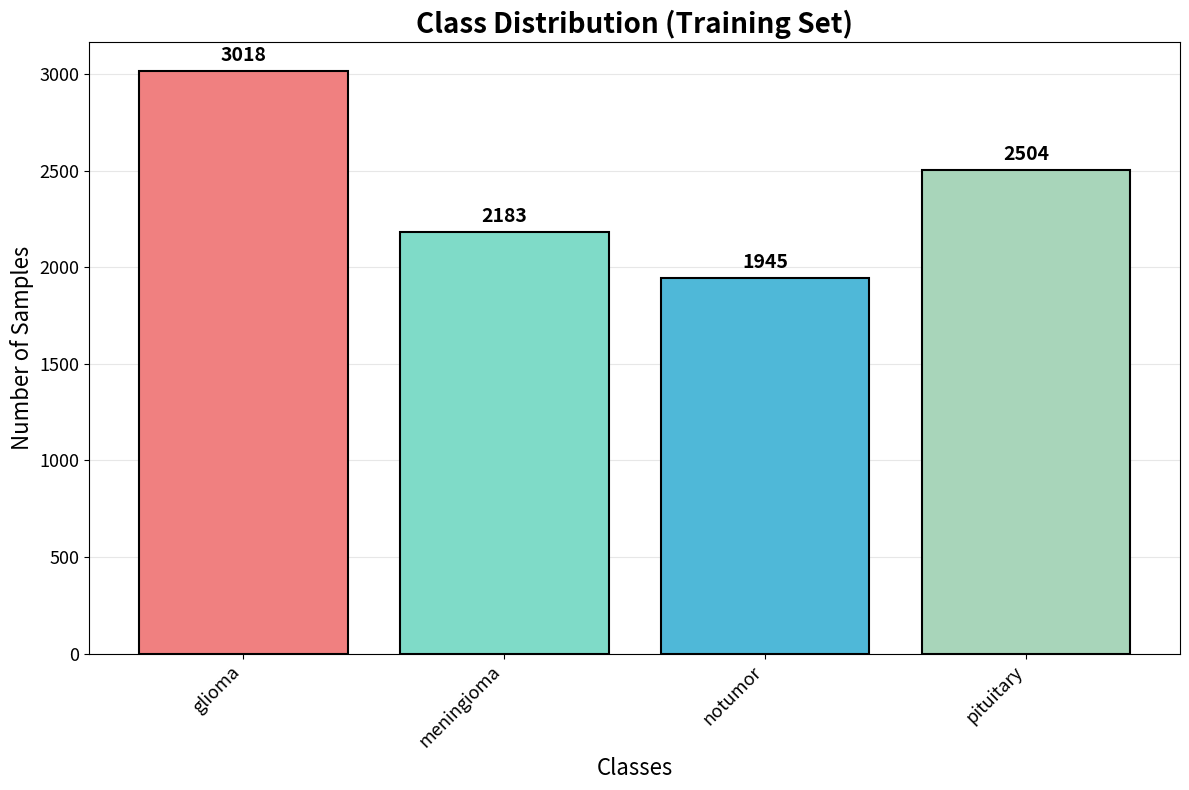
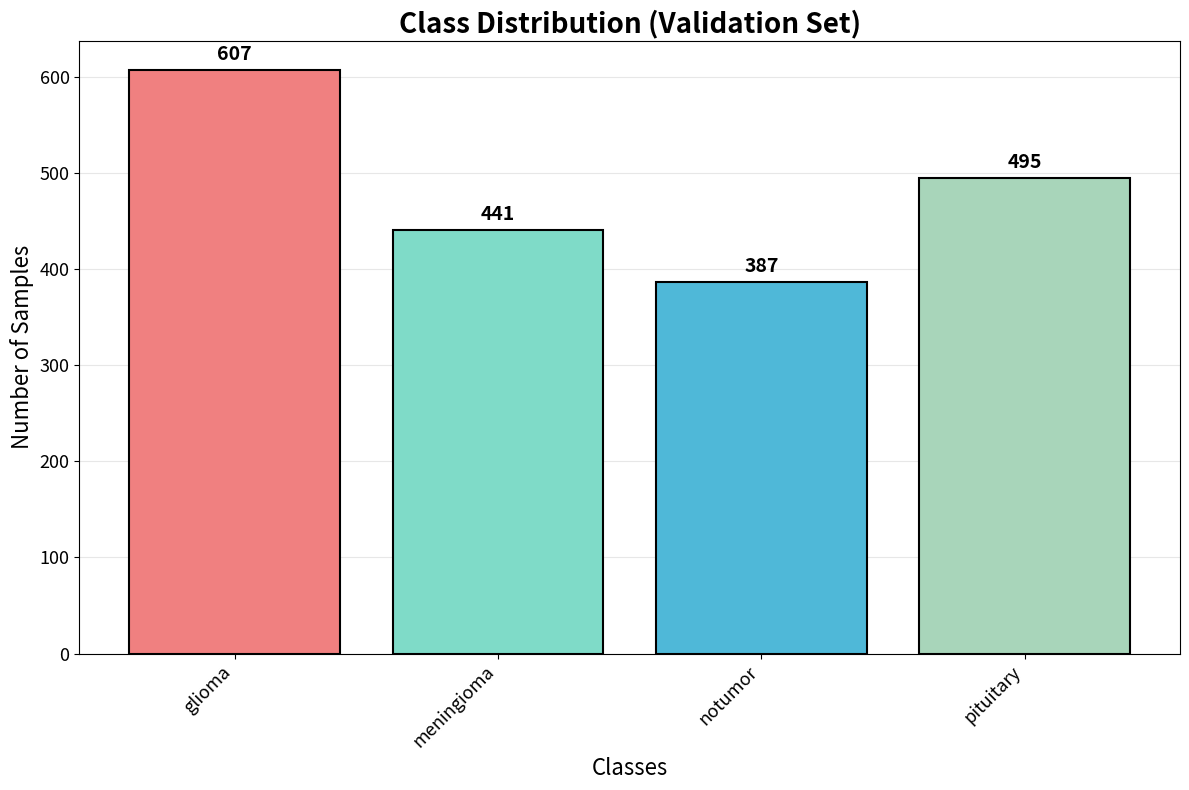
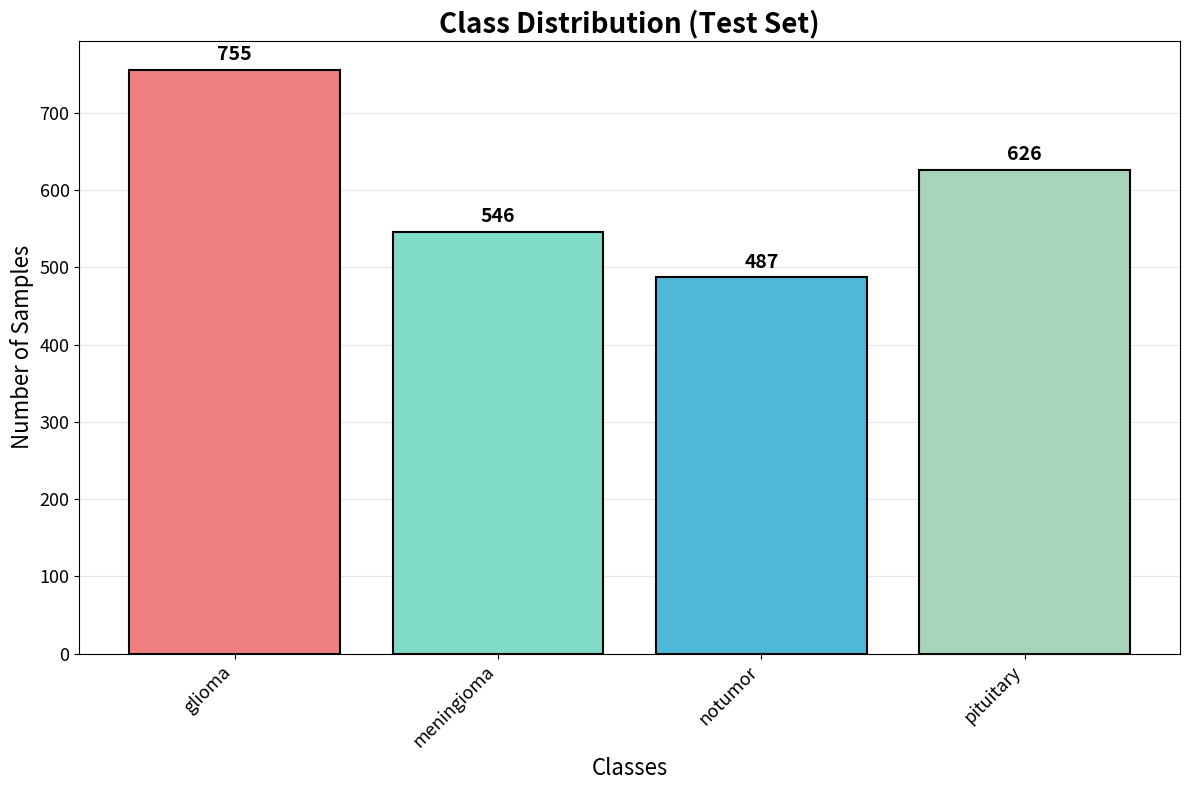

Generate these figures, in order, with matplotlib:
import matplotlib.pyplot as plt

def plot_class_distribution(class_counts, split_name="Validation", save_path=None):
    """
    class_counts: dict بصيغة {'glioma': 607, 'meningioma': 441, 'notumor': 387, 'pituitary': 495}
    split_name: اسم المجموعة (Training / Validation / Test) ليظهر في العنوان
    """
    classes = list(class_counts.keys())
    counts = list(class_counts.values())

    colors = ['#F08080', '#7FDBC8', '#4FB8D8', '#A8D5BA']  # نفس ألوان الصورة الأصلية

    fig, ax = plt.subplots(figsize=(12, 8))
    bars = ax.bar(classes, counts, color=colors, edgecolor='black', linewidth=1.5)

    # إضافة القيم فوق كل عمود
    for bar, count in zip(bars, counts):
        ax.text(
            bar.get_x() + bar.get_width() / 2,
            bar.get_height() + max(counts) * 0.01,
            str(count),
            ha='center', va='bottom',
            fontsize=14, fontweight='bold'
        )

    ax.set_title(f"Class Distribution ({split_name} Set)", fontsize=20, fontweight='bold')
    ax.set_xlabel("Classes", fontsize=16)
    ax.set_ylabel("Number of Samples", fontsize=16)
    ax.grid(axis='y', linestyle='-', alpha=0.3)
    ax.set_axisbelow(True)

    plt.xticks(rotation=45, ha='right', fontsize=13)
    plt.yticks(fontsize=13)
    plt.tight_layout()

    if save_path:
        plt.savefig(save_path, dpi=300, bbox_inches='tight')
    plt.show()


# ===== الأرقام الفعلية من مجموعتك =====
train_counts = {'glioma': 3018, 'meningioma': 2183, 'notumor': 1945, 'pituitary': 2504}   # 9650 كلي (قبل تقسيم val)
val_counts   = {'glioma': 607,  'meningioma': 441,  'notumor': 387,  'pituitary': 495}
test_counts  = {'glioma': 755,  'meningioma': 546,  'notumor': 487,  'pituitary': 626}

plot_class_distribution(train_counts, split_name="Training",   save_path="train_class_distribution.png")
plot_class_distribution(val_counts,   split_name="Validation", save_path="val_class_distribution.png")
plot_class_distribution(test_counts,  split_name="Test",       save_path="test_class_distribution.png")
